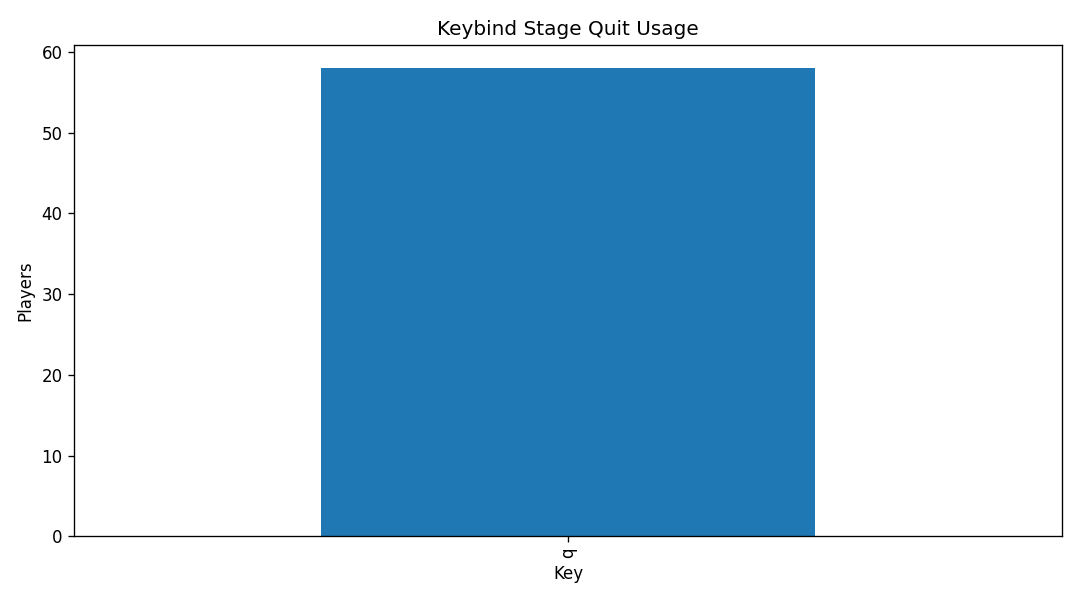

The data file committed next to this chart (first rows):
keybind_stage_quit, players
q, 58
